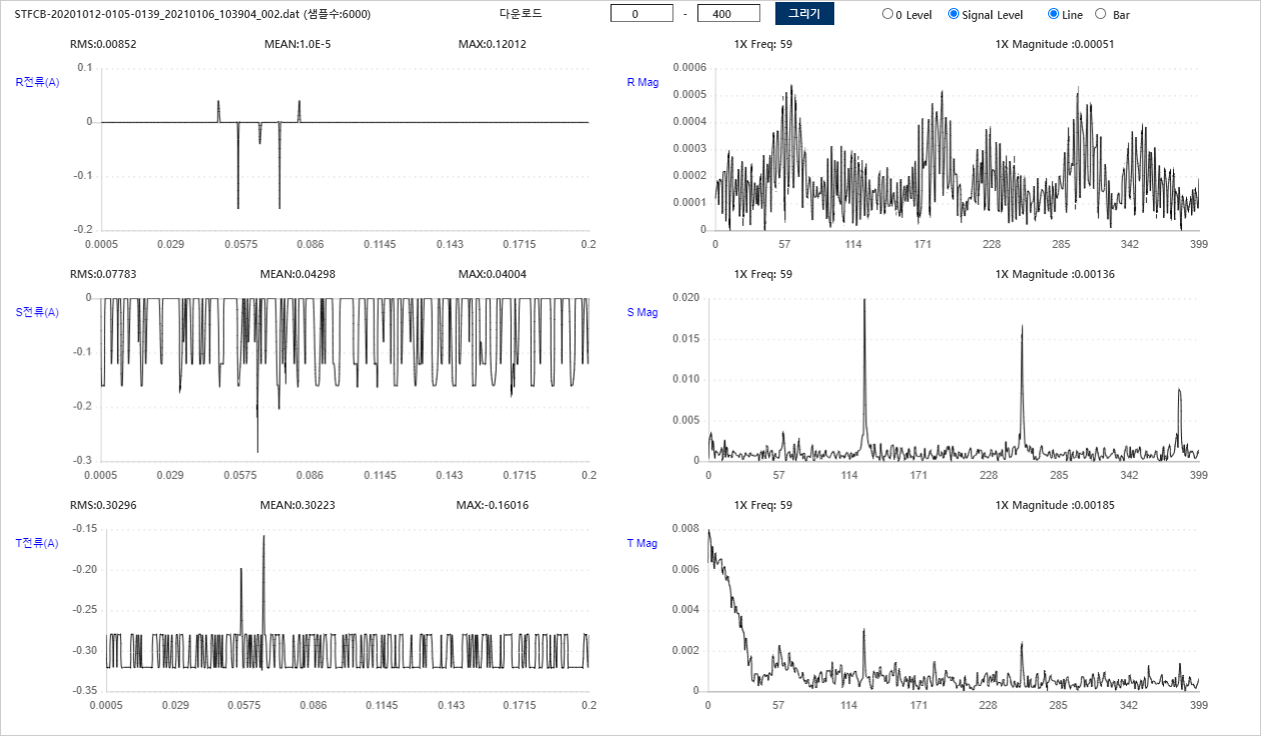

Values plotted in this chart, from the file beside it:
Filename, STFCB-20201012-0105-0139_20210106_103904…
AssetID, 11110003
RPM, 1770
정격전류, 71.1
사용전류, 53.3
Sample Rate, 1000
RRMS, 0.00852
RMEAN, 1.0E-5
RMAX, 0.1201
SRMS, 0.07783
SMEAN, 0.04298
SMAX, 0.04004
TRMS, 0.303
TMEAN, 0.3022
TMAX, -0.1602
0, 0, -0.2803, 
0, -0.1602, -0.3203, 
0, -0.1602, -0.3203, 
0, -0.1602, -0.3203, 
0, 0, -0.2803, 
0, 0, -0.2803, 
0, 0, -0.3203, 
0, 0, -0.2803, 
0, 0, -0.2803, 
0, -0.1201, -0.3203, 
0, 0, -0.2803, 
0, 0, -0.2803, 
0, 0, -0.2803, 
0, 0, -0.3203, 
0, -0.1201, -0.3203, 
0, 0, -0.3203, 
0, 0, -0.3203, 
0, -0.1602, -0.3203, 
0, -0.1602, -0.3203, 
0, 0, -0.3203, 
0, 0, -0.3203, 
0, 0, -0.2803, 
0, 0, -0.2803, 
0, -0.1201, -0.3203, 
0, 0, -0.3203, 
0, 0, -0.2803, 
0, 0, -0.3203, 
0, 0, -0.2803, 
0, 0, -0.3203, 
0, 0, -0.2803, 
0, 0, -0.3203, 
0, -0.08008, -0.3203, 
0, 0, -0.3203, 
0, -0.1602, -0.3203, 
0, -0.1602, -0.3203, 
0, 0, -0.3203, 
0, 0, -0.3203, 
0, -0.1201, -0.3203, 
0, 0, -0.3203, 
0, 0, -0.2803, 
0, 0, -0.2803, 
0, 0, -0.2803, 
0, 0, -0.2803, 
0, 0, -0.3203, 
0, 0, -0.3203, 
0, 0, -0.2803, 
... 5,954 more rows
